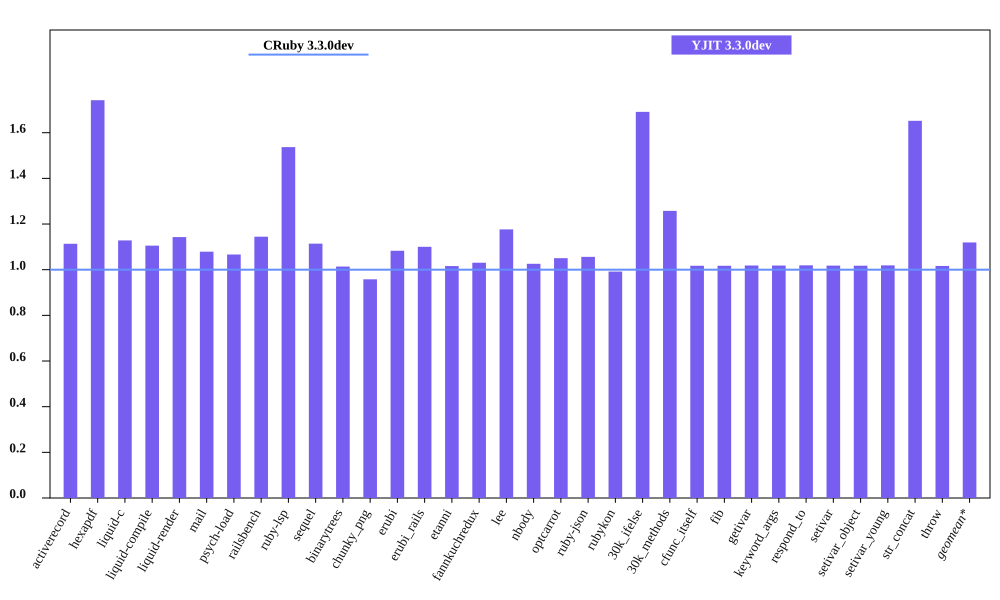

Values plotted in this chart, from the file beside it:
bench, CRuby 3.3.0dev mem (MiB), YJIT 3.3.0dev mem (MiB), Inline Code, Outlined Code, YJIT Mem overhead
activerecord, 49.12, 54.7, 2, 1
hexapdf, 175.9, 306.6, 2, 2
liquid-c, 31.76, 35.83, 1, 1
liquid-compile, 28.6, 31.61, 1, 1
liquid-render, 30.64, 35.02, 1, 1
mail, 41.17, 44.41, 1, 1
psych-load, 29.49, 31.45, 1, 1
railsbench, 103.2, 118.1, 4, 3
ruby-lsp, 82.16, 126.3, 8, 5
sequel, 32.29, 35.97, 1, 1
binarytrees, 21.61, 21.91, 1, 1
chunky_png, 61.5, 58.91, 1, 1
erubi, 24.36, 26.38, 1, 1
erubi_rails, 83.8, 92.2, 3, 2
etanni, 19.18, 19.48, 1, 1
fannkuchredux, 15.86, 16.34, 1, 1
lee, 26.27, 30.91, 1, 1
nbody, 15.73, 16.14, 1, 1
optcarrot, 54.05, 56.78, 1, 1
ruby-json, 16.41, 17.33, 1, 1
rubykon, 246.9, 244.9, 1, 1
30k_ifelse, 57.66, 97.52, 8, 7
30k_methods, 48.03, 60.41, 3, 3
cfunc_itself, 15.7, 15.97, 1, 1
fib, 15.7, 15.97, 1, 1
getivar, 15.77, 16.05, 1, 1
keyword_args, 15.7, 15.98, 1, 1
respond_to, 15.77, 16.07, 1, 1
setivar, 15.77, 16.05, 1, 1
setivar_object, 15.7, 15.98, 1, 1
setivar_young, 15.7, 16, 1, 1
str_concat, 41.95, 69.3, 1, 1
throw, 15.77, 16.02, 1, 1
